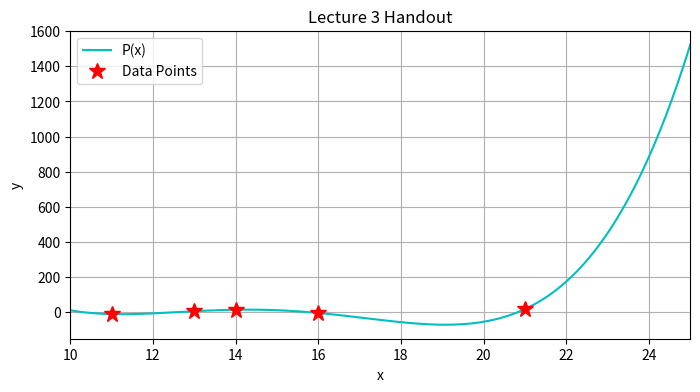

Python code for this plot:
#!/usr/bin/env python3
# -*- coding: utf-8 -*-
"""
Created on Sun Sep 27 23:02:22 2026

@author: troy
"""

import numpy as np
import sympy as sp
import matplotlib.pyplot as plt

x_pts = np.array([11, 13, 14, 16, 21], dtype=float)
y_pts = x_pts * np.sin(x_pts)

x_sym = sp.Symbol('x')
p_sym = 0
n = len(x_pts)

for i in np.arange(n):
    L_i = 1
    for j in np.arange(n):
        if i != j:
            L_i *= (x_sym - x_pts[j])/(x_pts[i] - x_pts[j])
    p_sym += y_pts[i] * L_i
    
p_sym = sp.simplify(p_sym)
print(p_sym)

p_func = sp.lambdify(x_sym, p_sym, 'numpy')
x_grid = np.linspace(10, 25, 300)

plt.figure(figsize=(8,4))
plt.plot(x_grid, p_func(x_grid), 'c-', label='P(x)')
plt.plot(x_pts, y_pts, 'r*', markersize=12, label='Data Points')
plt.xlim(10,25)
plt.xlabel('x')
plt.ylabel('y')
plt.title('Lecture 3 Handout')
plt.legend()
plt.grid(True)
plt.show()
